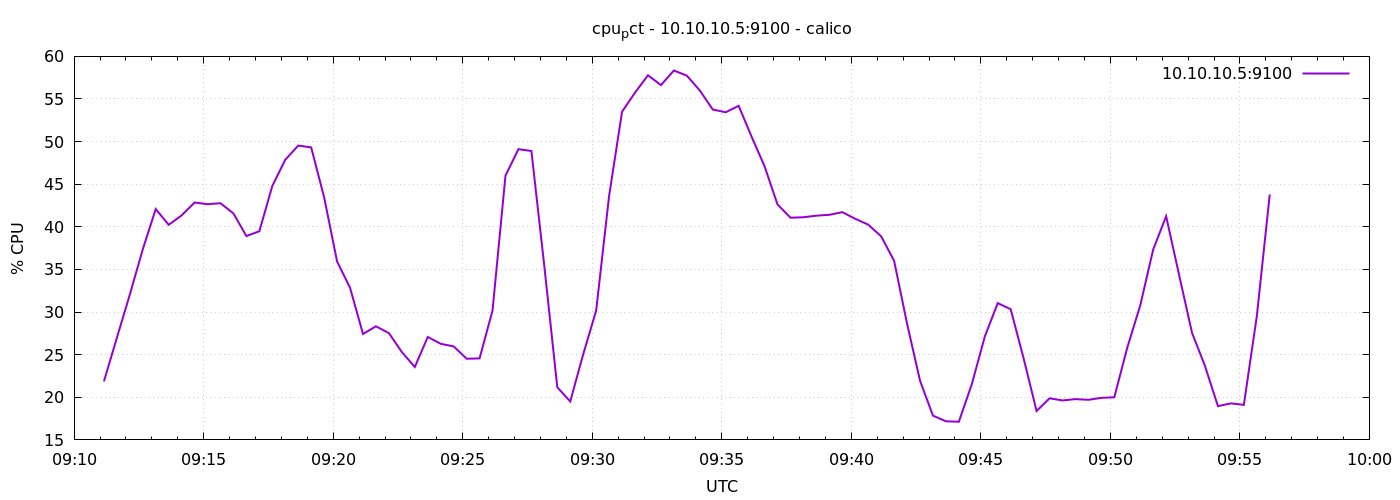

Source data for this figure (header and first rows):
1776849069	21.86190476189951
1776849099	26.98
1776849129	32.05
1776849159	37.36
1776849189	42.09
1776849219	40.24
1776849249	41.34
1776849279	42.85
1776849309	42.66
1776849339	42.77
1776849369	41.56
1776849399	38.91
1776849429	39.49
1776849459	44.8
1776849489	47.88
1776849519	49.53
1776849549	49.32
1776849579	43.46
1776849609	35.93
1776849639	32.85
1776849669	27.43
1776849699	28.33
1776849729	27.53
1776849759	25.3
1776849789	23.56
1776849819	27.08
1776849849	26.28
1776849879	25.97
1776849909	24.52
1776849939	24.56
1776849969	30.19
1776849999	46.01
1776850029	49.11
1776850059	48.9
1776850089	35.37
1776850119	21.17
1776850149	19.51
1776850179	25.05
1776850209	30.17
1776850239	43.64
1776850269	53.51
1776850299	55.75
1776850329	57.78
1776850359	56.63
1776850389	58.34
1776850419	57.74
1776850449	56
1776850479	53.77
1776850509	53.44
1776850539	54.2
1776850569	50.58
1776850599	47.1
1776850629	42.62
1776850659	41.07
1776850689	41.12
1776850719	41.31
1776850749	41.41
1776850779	41.72
1776850809	40.94
1776850839	40.26
1776850869	38.89
... 30 more rows
